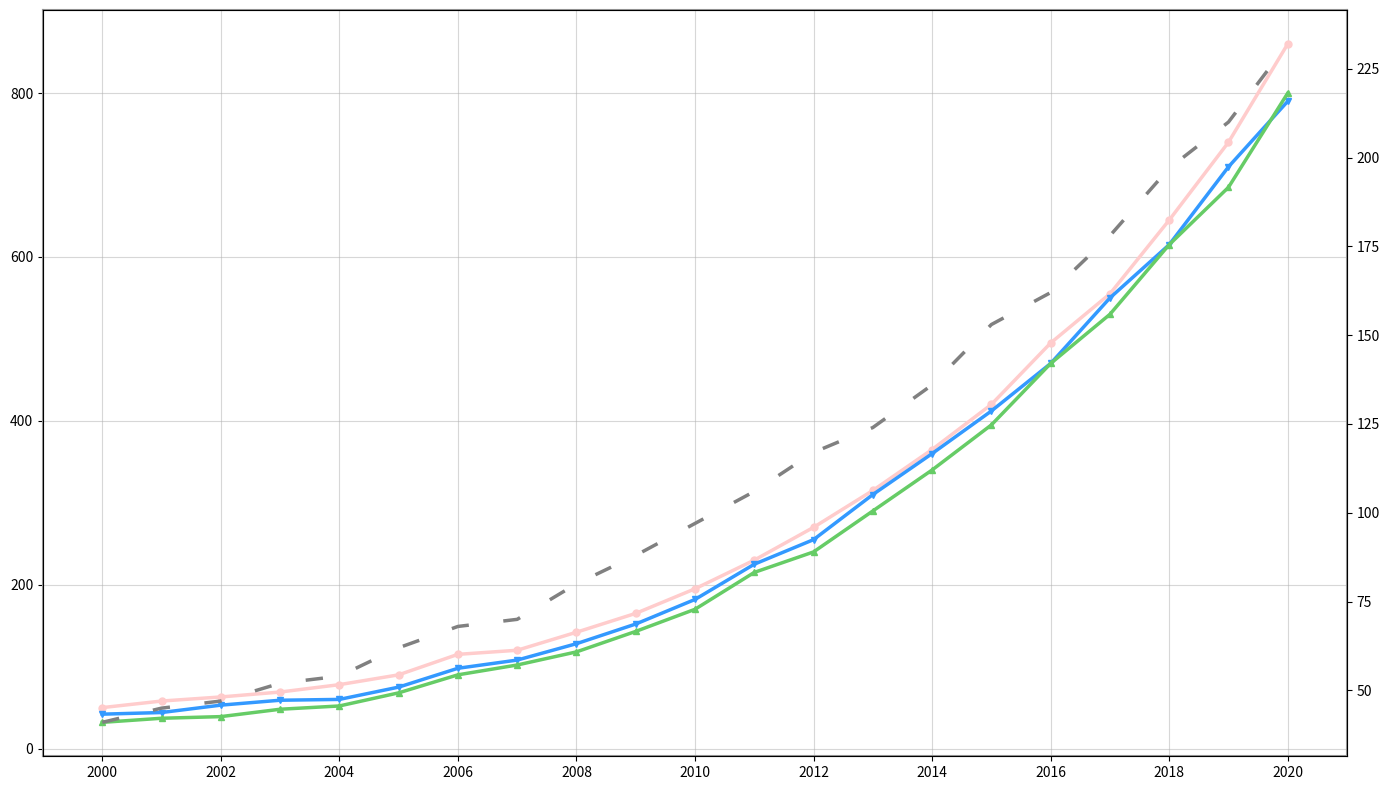

Recreate this plot in Python.
import matplotlib.pyplot as plt
import numpy as np

# Years from 2000 to 2020
years = np.arange(2000, 2021)

# Artificially altered data for renewable energy production (MegaWatts) for three countries
country_data = {
    'EcoLand': [50, 58, 63, 69, 78, 90, 115, 120, 142, 165, 195, 230, 270, 315, 365, 420, 495, 555, 645, 740, 860],
    'GreenVille': [42, 44, 53, 59, 60, 75, 98, 108, 128, 152, 182, 225, 255, 310, 360, 412, 470, 550, 615, 710, 790],
    'Sustainia': [32, 37, 39, 48, 52, 68, 90, 102, 118, 143, 170, 215, 240, 290, 340, 395, 470, 530, 615, 685, 800]
}

global_growth_rate = np.array([41, 45, 47, 52, 54, 62, 68, 70, 80, 88, 97, 106, 117, 124, 136, 153, 162, 178, 197, 210, 232])

fig, ax1 = plt.subplots(figsize=(14, 8))
colors = ['#ffcccc', '#3399ff', '#66cc66']
markers = ['o', 'v', '^']

for (country, color, marker) in zip(country_data.keys(), colors, markers):
    ax1.plot(years, country_data[country], color=color, linewidth=2.5, marker=marker, markersize=5)

ax2 = ax1.twinx()
ax2.plot(years, global_growth_rate, color='grey', linestyle=(0, (5, 10)), linewidth=2.5)

ax1.set_xticks(np.arange(2000, 2021, 2))
ax1.grid(True, linestyle='-', which='major', axis='both', alpha=0.5)

for spine in ax1.spines.values():
    spine.set_edgecolor('#999999')
    spine.set_linewidth(1.5)

plt.tight_layout()
plt.show()
